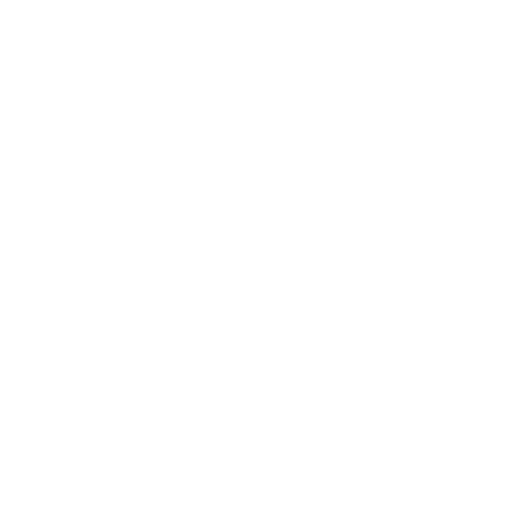
t = 0.00 s
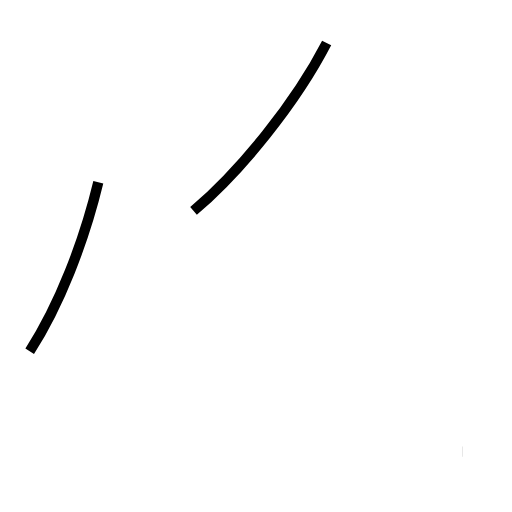
t = 1.17 s
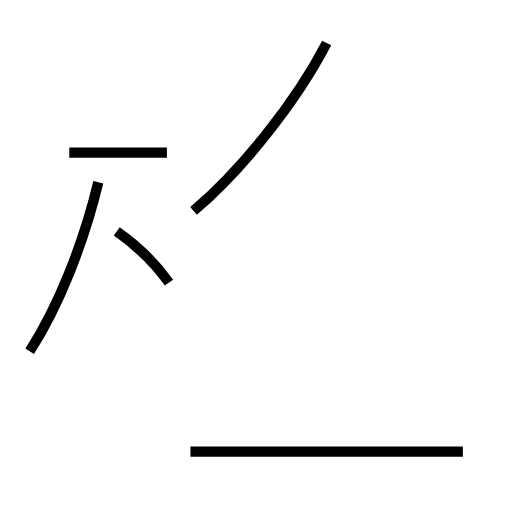
t = 2.47 s
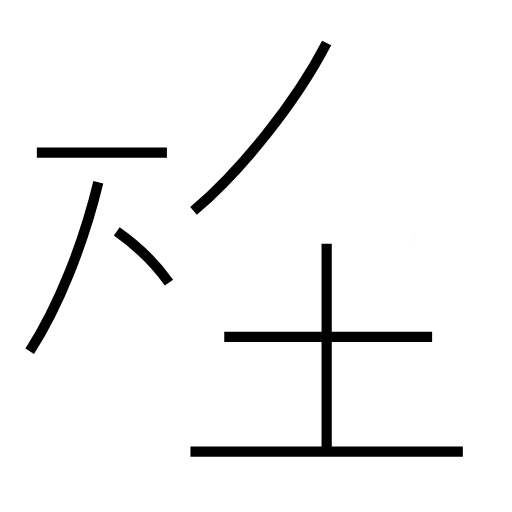
t = 3.77 s
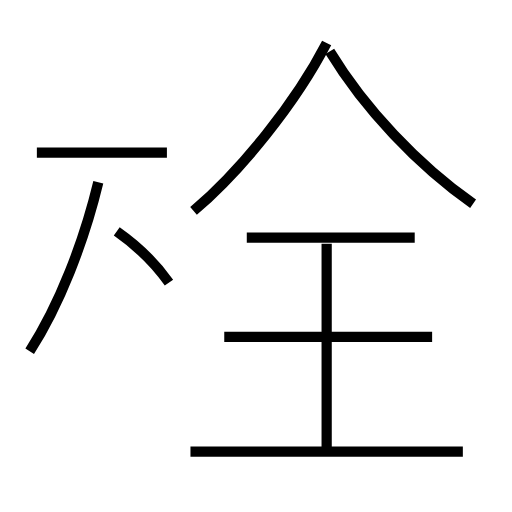
t = 4.88 s
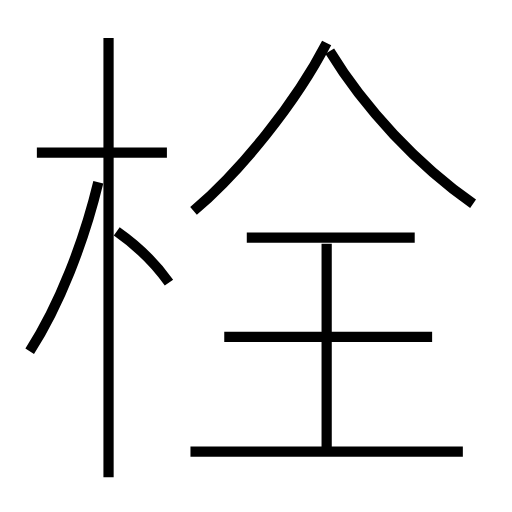
t = 6.17 s

The animated SVG that drew these frames (rendered in a browser with its animation timeline set to each time). Animation: 10 SMIL elements (animate=10); one cycle of 6.17 s.

<?xml version='1.0' encoding='utf-8'?>
<svg viewBox="0.0 -6.0 50.0 50.0" version="1.1" xmlns="http://www.w3.org/2000/svg"><rect x="-1000" y="-1000" width="2000" height="2000" stroke="white" fill="white" /><g style="fill:none;stroke:#000000;stroke-width:1"><path d="M 18.9 -23.4 C 23.6 -27.4 28.9 -34.0 31.9 -39.8 " transform="translate(0.0 38.0)" stroke-dasharray="21.0395220524238" stroke-dashoffset="21.0395220524238"><animate attributeName="stroke-dashoffset" from="21.0395220524238" to="0" dur="0.6311856615727139s" begin="0s" fill="freeze" /></path><path d="M 2.9 -9.7 C 5.8 -14.2 8.2 -20.4 9.6 -26.2 " transform="translate(0.0 38.0)" stroke-dasharray="17.884811877689575" stroke-dashoffset="17.884811877689575"><animate attributeName="stroke-dashoffset" from="17.884811877689575" to="0" dur="0.5365443563306872s" begin="0.6311856615727139s" fill="freeze" /></path><path d="M 45.2 0.1 L 18.6 0.1 " transform="translate(0.0 38.0)" stroke-dasharray="26.6" stroke-dashoffset="26.6"><animate attributeName="stroke-dashoffset" from="26.6" to="0" dur="0.798s" begin="1.1677300179034011s" fill="freeze" /></path><path d="M 16.5 -16.4 C 15.3 -18.1 13.4 -20.0 11.4 -21.4 " transform="translate(0.0 38.0)" stroke-dasharray="7.174390364024396" stroke-dashoffset="7.174390364024396"><animate attributeName="stroke-dashoffset" from="7.174390364024396" to="0" dur="0.21523171092073187s" begin="1.9657300179034012s" fill="freeze" /></path><path d="M 16.3 -29.1 L 3.6 -29.1 " transform="translate(0.0 38.0)" stroke-dasharray="12.700000000000001" stroke-dashoffset="12.700000000000001"><animate attributeName="stroke-dashoffset" from="12.700000000000001" to="0" dur="0.381s" begin="2.180961728824133s" fill="freeze" /></path><path d="M 31.9 -0.2 L 31.9 -20.2 " transform="translate(0.0 38.0)" stroke-dasharray="20.0" stroke-dashoffset="20.0"><animate attributeName="stroke-dashoffset" from="20.0" to="0" dur="0.6s" begin="2.5619617288241328s" fill="freeze" /></path><path d="M 42.2 -11.1 L 21.9 -11.1 " transform="translate(0.0 38.0)" stroke-dasharray="20.300000000000004" stroke-dashoffset="20.300000000000004"><animate attributeName="stroke-dashoffset" from="20.300000000000004" to="0" dur="0.6090000000000001s" begin="3.161961728824133s" fill="freeze" /></path><path d="M 40.5 -20.8 L 24.1 -20.8 " transform="translate(0.0 38.0)" stroke-dasharray="16.4" stroke-dashoffset="16.4"><animate attributeName="stroke-dashoffset" from="16.4" to="0" dur="0.49199999999999994s" begin="3.770961728824133s" fill="freeze" /></path><path d="M 46.2 -24.1 C 40.8 -27.9 35.6 -33.4 32.2 -39.0 " transform="translate(0.0 38.0)" stroke-dasharray="20.580263398405645" stroke-dashoffset="20.580263398405645"><animate attributeName="stroke-dashoffset" from="20.580263398405645" to="0" dur="0.6174079019521693s" begin="4.262961728824132s" fill="freeze" /></path><path d="M 10.6 2.6 L 10.6 -40.3" transform="translate(0.0 38.0)" stroke-dasharray="42.9" stroke-dashoffset="42.9"><animate attributeName="stroke-dashoffset" from="42.9" to="0" dur="1.287s" begin="4.880369630776301s" fill="freeze" /></path></g></svg>
